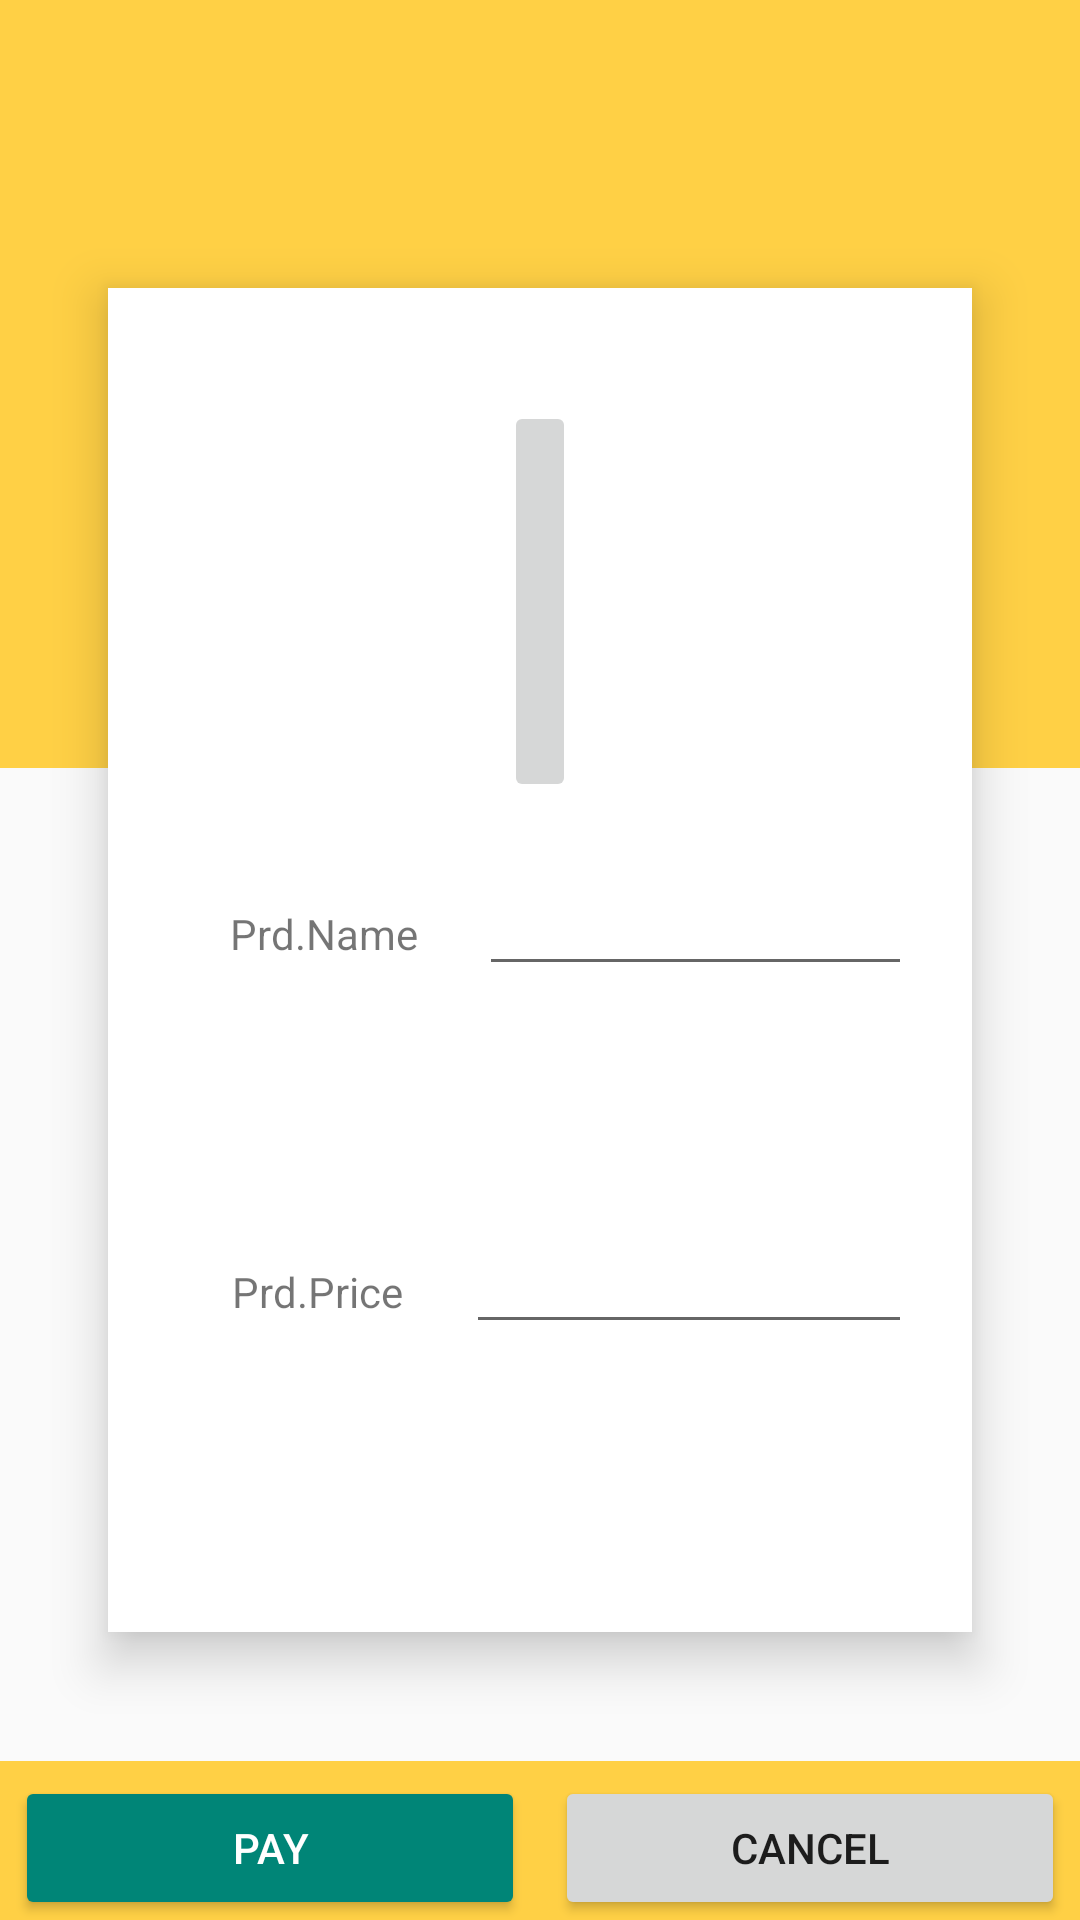

Reconstruct the res/layout file that produces this screen, plus the resources it refers to.
<!-- AndroidManifest.xml: application theme Theme.AppCompat.Light.NoActionBar -->
<!-- res/layout/activity_management_menu2.xml -->
<?xml version="1.0" encoding="utf-8"?>
<androidx.drawerlayout.widget.DrawerLayout
    xmlns:android="http://schemas.android.com/apk/res/android"
    xmlns:app="http://schemas.android.com/apk/res-auto"
    xmlns:tools="http://schemas.android.com/tools"
    android:id="@+id/drawer"
    android:layout_width="match_parent"
    android:layout_height="match_parent"
    tools:context=".ManagementMenu2" >

    <androidx.constraintlayout.widget.ConstraintLayout
        android:layout_width="wrap_content"
        android:layout_height="wrap_content"
        android:orientation="vertical"
        android:gravity="center">

        <include
            android:id="@+id/toolbar"
            layout="@layout/toolbar"
            app:layout_constraintTop_toTopOf="parent"/>

        <LinearLayout
            android:id="@+id/y_space"
            android:layout_width="match_parent"
            android:layout_height="200dp"
            app:layout_constraintTop_toBottomOf="@id/toolbar"
            android:background="#FFD045"
            android:orientation="horizontal" />

        <androidx.constraintlayout.widget.ConstraintLayout
            android:layout_width="0dp"
            android:layout_height="0dp"
            app:layout_constraintWidth_percent="0.8"
            app:layout_constraintHeight_percent="0.7"
            app:layout_constraintTop_toTopOf="parent"
            app:layout_constraintBottom_toBottomOf="parent"
            android:background="@color/white"
            app:layout_constraintLeft_toLeftOf="parent"
            app:layout_constraintRight_toRightOf="parent"
            tools:ignore="MissingConstraints"
            android:elevation="10dp">

            <LinearLayout
                android:layout_width="match_parent"
                android:layout_height="match_parent"
                android:orientation="vertical">

                <Space
                    android:layout_width="wrap_content"
                    android:layout_height="wrap_content"
                    android:layout_weight="1"/>
                <ImageButton
                    android:layout_width="wrap_content"
                    android:layout_height="wrap_content"
                    android:src="@mipmap/ic_launcher"
                    android:layout_gravity="center"
                    android:layout_weight="3"/>
                <LinearLayout
                    android:layout_width="match_parent"
                    android:layout_height="wrap_content"
                    android:orientation="horizontal"
                    android:layout_weight="1"
                    android:layout_margin="20dp">
                    <TextView
                        android:layout_width="wrap_content"
                        android:layout_height="wrap_content"
                        android:layout_weight="1"
                        android:text="Prd.Name"
                        android:gravity="center"/>
                    <EditText
                        android:layout_width="wrap_content"
                        android:layout_height="wrap_content"
                        android:layout_weight="3"/>
                </LinearLayout>
                <LinearLayout
                    android:layout_width="match_parent"
                    android:layout_height="wrap_content"
                    android:orientation="horizontal"
                    android:layout_weight="1"
                    android:layout_margin="20dp">
                    <TextView
                        android:layout_width="wrap_content"
                        android:layout_height="wrap_content"
                        android:layout_weight="1"
                        android:text="Prd.Price"
                        android:gravity="center"/>
                    <EditText
                        android:layout_width="wrap_content"
                        android:layout_height="wrap_content"
                        android:layout_weight="3"/>
                </LinearLayout>
                <Space
                    android:layout_width="wrap_content"
                    android:layout_height="wrap_content"
                    android:layout_weight="1"/>

            </LinearLayout>

        </androidx.constraintlayout.widget.ConstraintLayout>

        <LinearLayout
            app:layout_constraintBottom_toBottomOf="parent"
            android:layout_width="match_parent"
            android:layout_height="wrap_content"
            android:orientation="horizontal"
            android:background="#FFD045">

            <Button
                style="@style/Widget.AppCompat.Button.Colored"
                android:id="@+id/main_btn_pay"
                android:layout_width="wrap_content"
                android:layout_height="wrap_content"
                android:layout_marginLeft="5dp"
                android:layout_marginRight="5dp"
                android:layout_marginTop="5dp"
                android:layout_weight="5"
                android:text="Pay" />
            <Button
                android:id="@+id/main_btn_cancel"
                android:layout_width="wrap_content"
                android:layout_height="wrap_content"
                android:layout_marginLeft="5dp"
                android:layout_marginRight="5dp"
                android:layout_marginTop="5dp"
                android:layout_weight="5"
                android:text="Cancel"/>
        </LinearLayout>

    </androidx.constraintlayout.widget.ConstraintLayout>
    <com.google.android.material.navigation.NavigationView
        android:id="@+id/navigation_view"
        android:layout_width="wrap_content"
        android:layout_height="match_parent"
        android:layout_gravity="start"
        android:clipToPadding="false"
        app:menu="@menu/drawer"
        android:background="#FFD045"
        app:itemTextColor="@color/white"
        style="@style/DrawerHamburgerStyle"
        />

</androidx.drawerlayout.widget.DrawerLayout>
<!-- res/layout/toolbar.xml (included above) -->
<?xml version="1.0" encoding="utf-8"?>
<androidx.appcompat.widget.Toolbar xmlns:android="http://schemas.android.com/apk/res/android"
    xmlns:app="http://schemas.android.com/apk/res-auto"
    android:id="@+id/toolbar"
    android:layout_width="match_parent"
    android:layout_height="wrap_content"
    android:background="#FFD045"
    android:theme="@style/Theme.HomeCafeAndroid"
    app:titleTextColor="@color/white">

</androidx.appcompat.widget.Toolbar>
<!-- resources referenced by this layout -->
<resources>
  <style name="DrawerHamburgerStyle" parent="Widget.AppCompat.DrawerArrowToggle">
          <item name="color">@android:color/white</item>
          <item name="spinBars">true</item>
      </style>
  <style name="Theme.HomeCafeAndroid" parent="Theme.MaterialComponents.DayNight.NoActionBar">
          
          <item name="colorPrimary">@color/purple_500</item>
          <item name="colorPrimaryVariant">@color/purple_700</item>
          <item name="colorOnPrimary">@color/white</item>
          
          <item name="colorSecondary">@color/teal_200</item>
          <item name="colorSecondaryVariant">@color/teal_700</item>
          <item name="colorOnSecondary">@color/black</item>
          
          <item name="android:statusBarColor" tools:targetApi="l">?attr/colorPrimaryVariant</item>
          
          <item name="drawerArrowStyle">@style/DrawerHamburgerStyle</item>
      </style>
  <!-- not gathered from this repository: default colours our renderer supplied (Android Studio template values) -->
  <color name="purple_500">#FF6200EE</color>
  <color name="purple_700">#FF3700B3</color>
  <color name="teal_200">#FF03DAC5</color>
  <color name="teal_700">#FF018786</color>
  <color name="black">#FF000000</color>
  <color name="white">#FFFFFFFF</color>
</resources>
